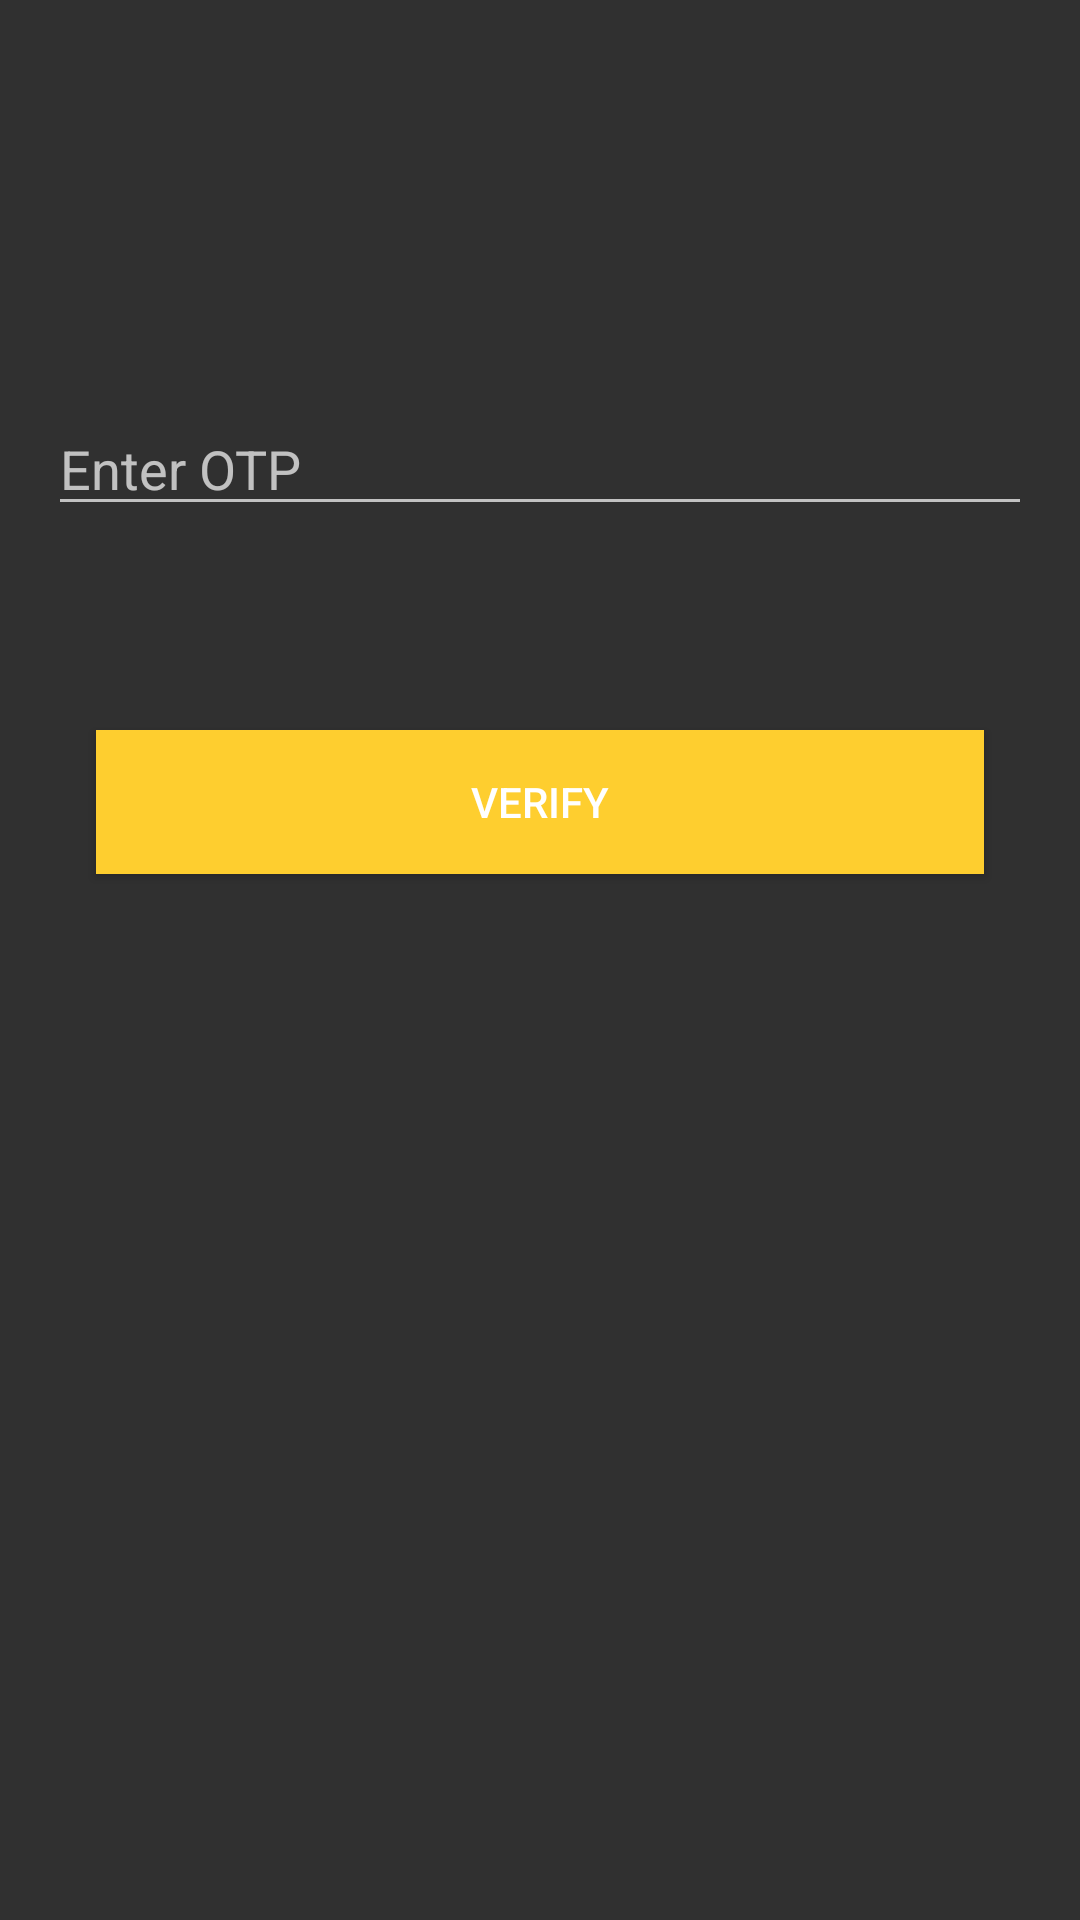

Layout XML and referenced resources for this Android screen:
<!-- AndroidManifest.xml: application theme AppTheme -->
<!-- res/layout/activity_verify_phn.xml -->
<?xml version="1.0" encoding="utf-8"?>
<androidx.constraintlayout.widget.ConstraintLayout xmlns:android="http://schemas.android.com/apk/res/android"
    xmlns:app="http://schemas.android.com/apk/res-auto"
    xmlns:tools="http://schemas.android.com/tools"
    android:layout_width="match_parent"
    android:layout_height="match_parent"
    tools:context=".VerifyPhn">

    <EditText
        android:id="@+id/verification_code_entered_by_user"
        android:layout_width="match_parent"
        android:layout_height="wrap_content"
        android:layout_marginStart="16dp"
        android:layout_marginTop="134dp"
        android:layout_marginEnd="16dp"
        android:autofillHints=""
        android:hint="@string/enter_otp"
        android:inputType="number"
        app:layout_constraintEnd_toEndOf="parent"
        app:layout_constraintHorizontal_bias="0.5"
        app:layout_constraintStart_toStartOf="parent"
        app:layout_constraintTop_toTopOf="parent" />

    <Button
        android:id="@+id/verify_btn"
        android:layout_width="match_parent"
        android:layout_height="wrap_content"
        android:layout_marginStart="32dp"
        android:layout_marginTop="68dp"
        android:layout_marginEnd="32dp"
        android:background="#fece2f"
        android:text="@string/verify"
        app:layout_constraintEnd_toEndOf="parent"
        app:layout_constraintHorizontal_bias="0.5"
        app:layout_constraintStart_toStartOf="parent"
        app:layout_constraintTop_toBottomOf="@+id/verification_code_entered_by_user" />

    <ProgressBar
        android:id="@+id/progress_bar"
        android:layout_width="wrap_content"
        android:layout_height="wrap_content"
        android:layout_gravity="center"
        android:layout_marginStart="181dp"
        android:layout_marginTop="81dp"
        android:layout_marginEnd="182dp"
        app:layout_constraintEnd_toEndOf="parent"
        app:layout_constraintStart_toStartOf="parent"
        app:layout_constraintTop_toBottomOf="@+id/verify_btn" />

</androidx.constraintlayout.widget.ConstraintLayout>
<!-- resources referenced by this layout -->
<resources>
  <string name="enter_otp">Enter OTP</string>
  <string name="verify">Verify</string>
  <style name="AppTheme" parent="Theme.AppCompat.NoActionBar">
          
          <item name="colorPrimary">@color/colorAccent</item>
          <item name="colorPrimaryDark">#00685F</item>
          <item name="colorAccent">#ECF1F0</item>
      </style>
  <color name="colorAccent">#AE0505</color>
</resources>
